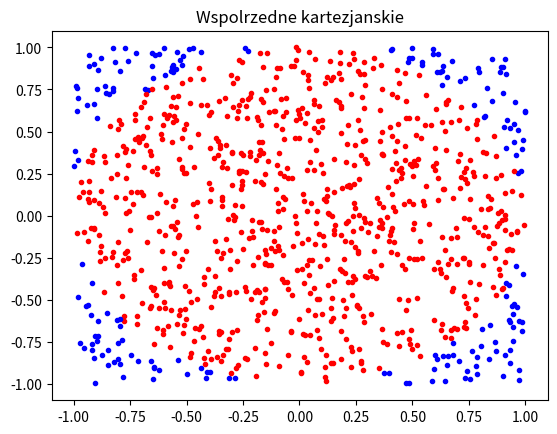
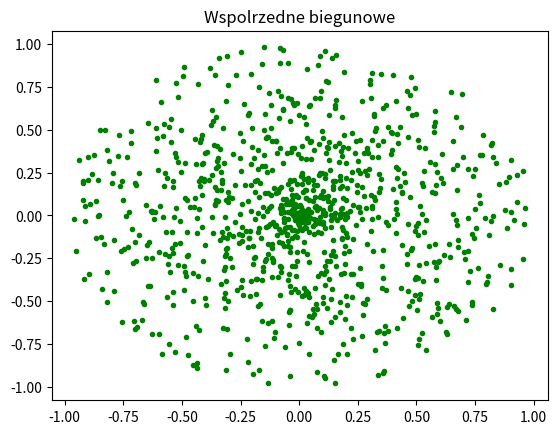

The matplotlib source for these figures, in order:
# -*- coding: utf-8 -*-
"""
Created on Mon Dec  2 14:37:52 2019

@author: gzdro
"""
import matplotlib.pyplot as plt
import math
import random

def kula2d(x,y):
    '''Funkcja sprawdza czy wartosci naleza do kuli lezacej w przestrzeni dwuwymiarowej'''
    return x**2 + y**2 <= 1

def kartezjanskie(ilosc_puntkow):
    '''Funkcja wyswietla punkty dla losowo wylosowanych liczb we wspolrzednych karteznajnskich'''
    fig = plt.figure()
    plt.title("Wspolrzedne kartezjanskie")
    for i in range(0, ilosc_puntkow):
        p = [2*random.random()-1, 2*random.random()-1]
        if kula2d(p[0], p[1]):
            plt.plot(p[0], p[1], 'r.')
        else:
            plt.plot(p[0], p[1], 'b.')
    plt.show()
    
def biegunowe(ilosc_puntkow):
    '''Funkcja wyswietla punkty dla losowo wylosowanych liczb we wspolrzednych biegunowyc'''
    fig = plt.figure()
    plt.title("Wspolrzedne biegunowe")
    for i in range(0, ilosc_puntkow):
        p = [random.random(), 360*random.random()]        
        x,y = p[0] * math.cos(math.radians(p[1])), p[0] * math.sin(math.radians(p[1]))
        plt.plot(x, y, 'g.')
    plt.show()

if __name__ == '__main__':
    '''Testy funkcji'''
    kartezjanskie(1000)
    biegunowe(1000)
    
    assert kula2d(-1, 0) == True, 'error'
    assert kula2d(-1, -1) == False, 'error'
    assert round(kula2d(2,0)) == 0, 'error'
    assert round(kula2d(0,1)) == 1, 'error'

    '''Wyniki:
    Dla wspolrzednych kartezjanskich: Rozkład jest jednostajny. Punkty we wnetrzu okregu rozkladaja sie rownomiernie.
    Dla kazdego punktu jest to samo prawdopodobienstwo wystapienia w danym miejscu w obrebie okregu.
    
    Dla wspolrzednych biegunowych: Rozkład nie jest jednostajny. Najwiecej puntow koncentruje sie w poblizu srodka okregu. 
    Wynika to z tego, że im mniejszy promien jest brany, tym blizej siebie skupiaja sie punkty.'''